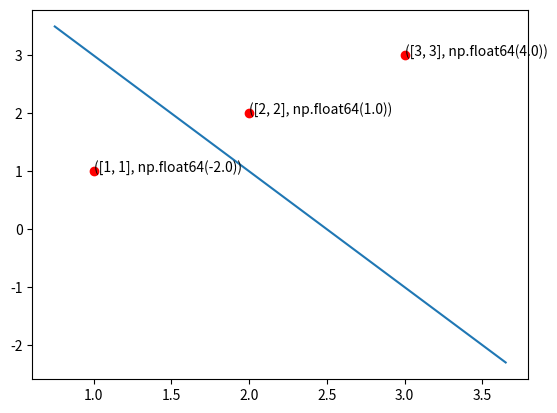

Reproduce this figure in Python.
# WG Week 2 Q1

import matplotlib.pyplot as plt
import numpy as np

w = [2,1]
w0 = -5

w = np.array(w, dtype=np.float64)


points = [[1,1], [2,2], [3,3]]

x_1 = [x[0] for x in points]
y_1 = [x[1] for x in points]

minimum_x_for_graph = min(x_1) - (0.25*abs(min(x_1)))
maximum_x_for_graph = max(x_1) + (0.25*abs(max(x_1)))

x_range = np.arange(minimum_x_for_graph, maximum_x_for_graph, 0.1)

def y(w, x):
    return (-w[0]/w[1])*x - (w0/w[1])

hyperplane = [y(w, x) for x in x_range]


g_value = [np.sum(np.dot(w, x) + w0) for x in points]
print(g_value, points)

print(list(zip(points, g_value)))

fix, ax = plt.subplots()

ax.plot(x_range, hyperplane)
ax.scatter(x_1, y_1, c='r')

for i, txt in enumerate(zip(points, g_value)):
    ax.annotate(str(txt), (x_1[i], y_1[i]))
plt.show()